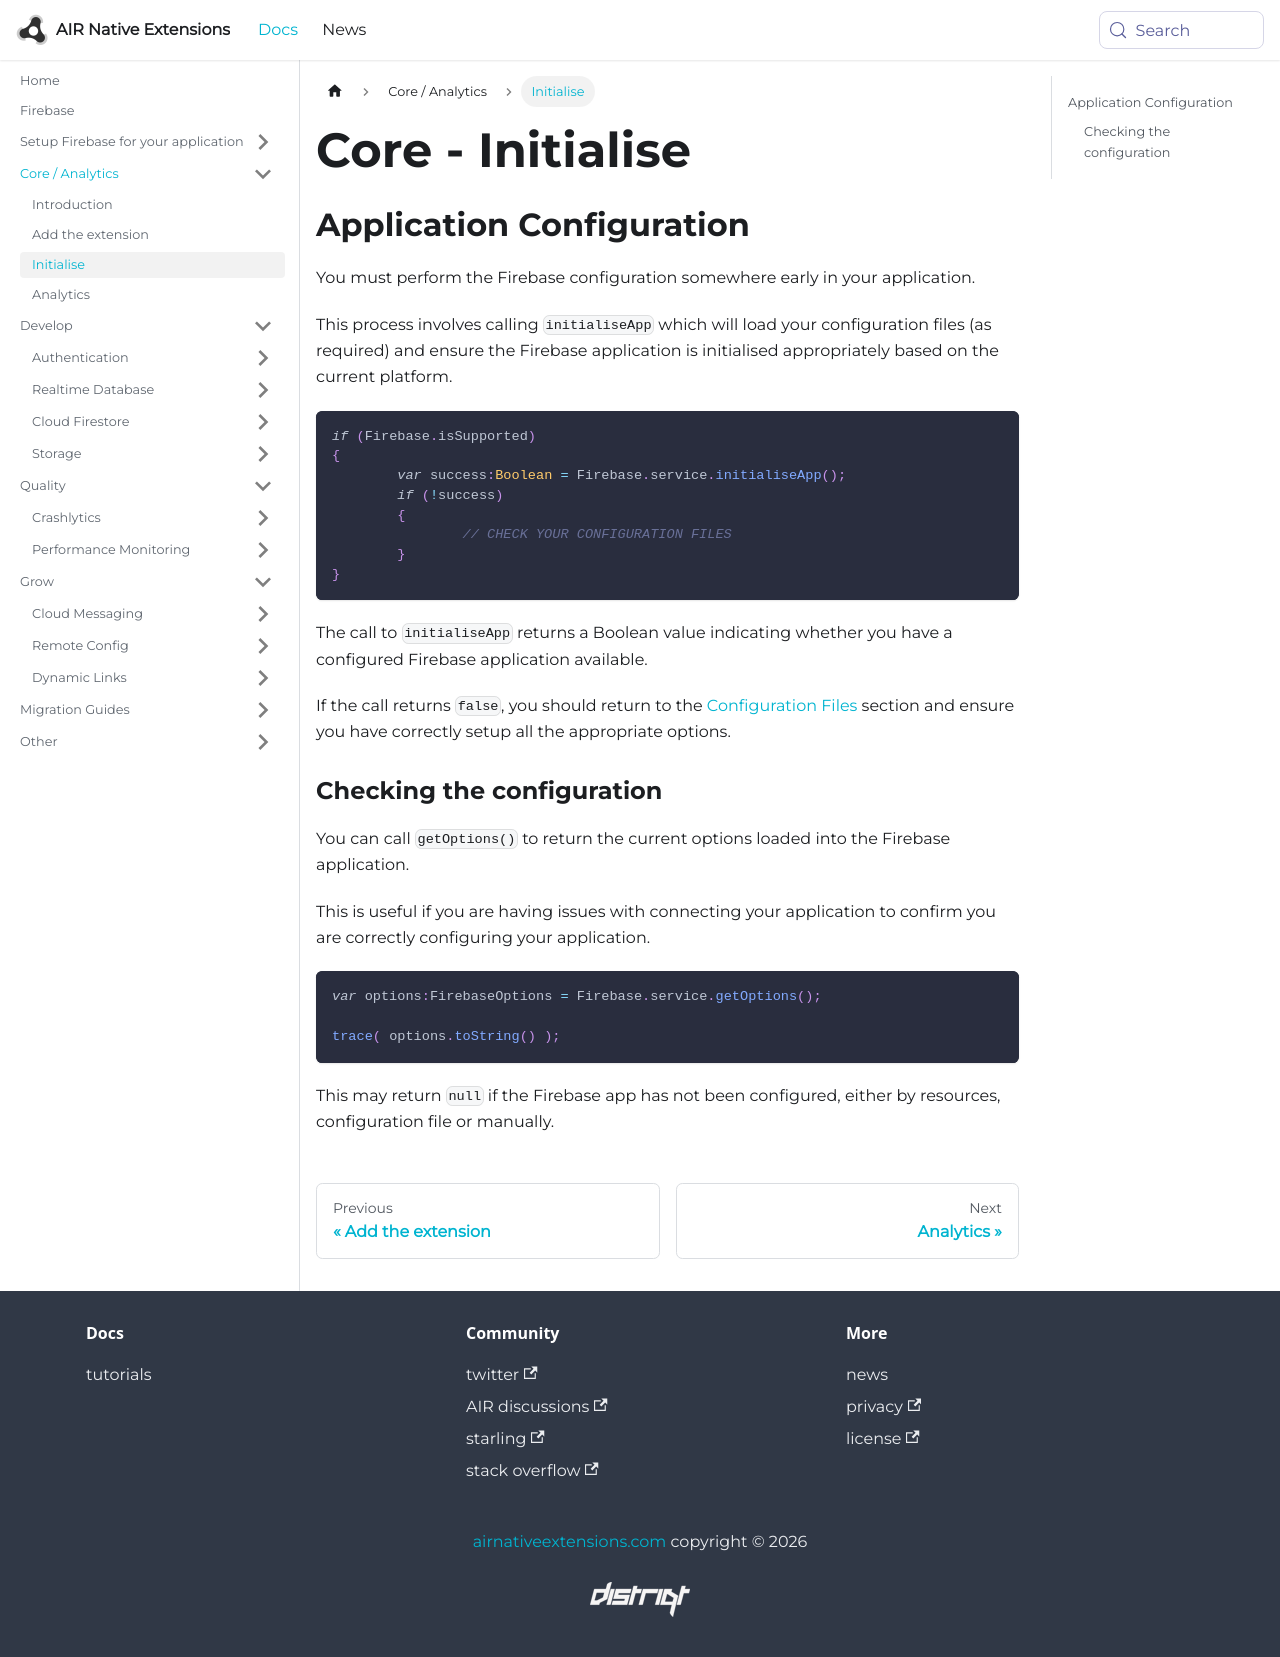

repository: airnativeextensions/nativeextensions-documentation · page: docs/firebase/core/initialise/index.html · generator: docusaurus

---
title: Core - Initialise
sidebar_label: Initialise
---


## Application Configuration

You must perform the Firebase configuration somewhere early in your application.

This process involves calling `initialiseApp` which will load your configuration files (as required) 
and ensure the Firebase application is initialised appropriately based on the current platform.


```actionscript
if (Firebase.isSupported)
{
	var success:Boolean = Firebase.service.initialiseApp();
	if (!success)
	{
		// CHECK YOUR CONFIGURATION FILES
	}
}
```

The call to `initialiseApp` returns a Boolean value indicating whether you have a configured 
Firebase application available.

If the call returns `false`, you should return to the [Configuration Files](../setup/configuration-files.md) section and ensure you have correctly setup all the appropriate options.


### Checking the configuration

You can call `getOptions()` to return the current options loaded into the Firebase application.

This is useful if you are having issues with connecting your application to confirm you are correctly configuring your application.

```actionscript
var options:FirebaseOptions = Firebase.service.getOptions();

trace( options.toString() );
```

This may return `null` if the Firebase app has not been configured, either by resources, configuration file or manually. 
